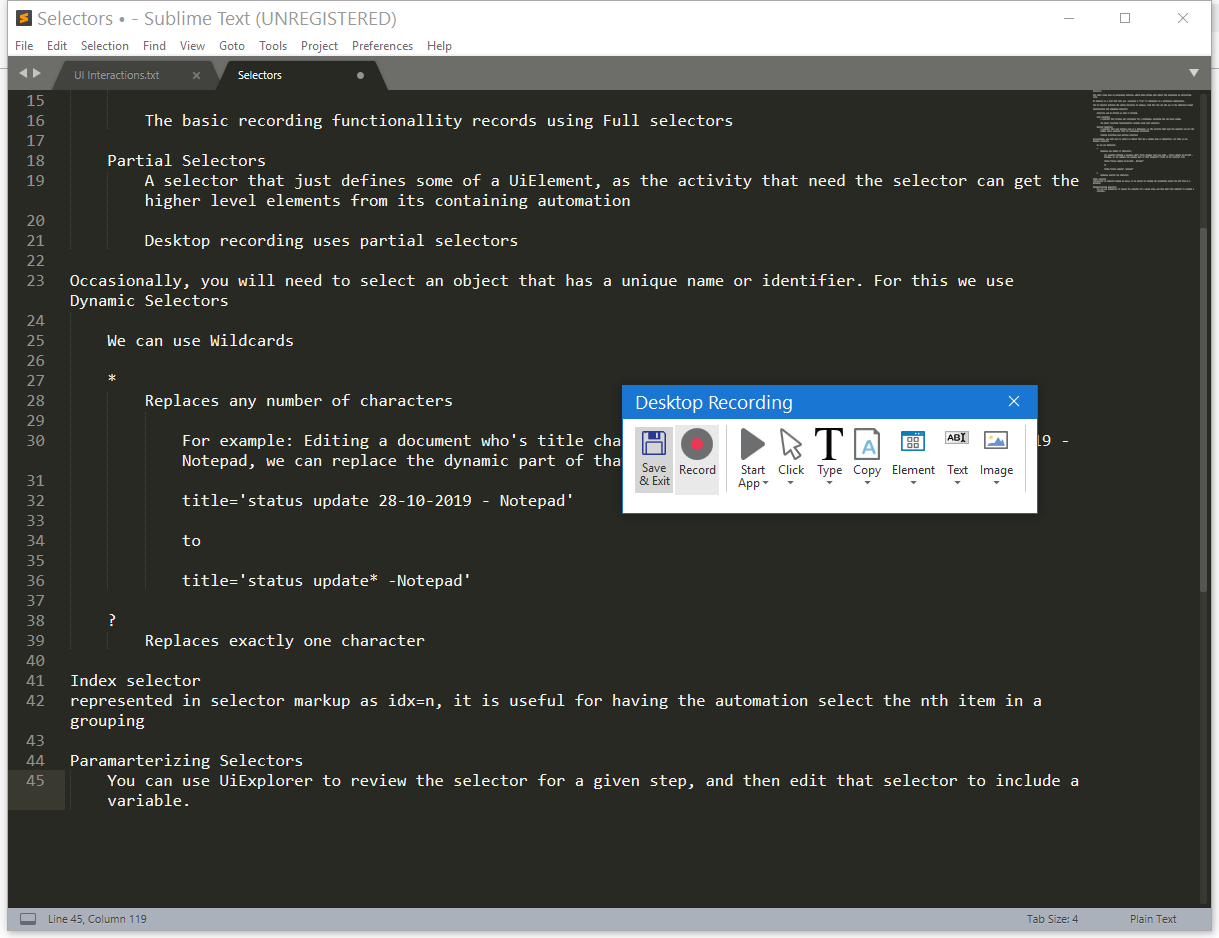
Task: Selector Testing

Workflow: Main

Step 1: Attach Window 'Selectors Px_window' on the element in window 'Selectors • - Sublime Text (UNREGISTERED)' (sublime_text.exe)

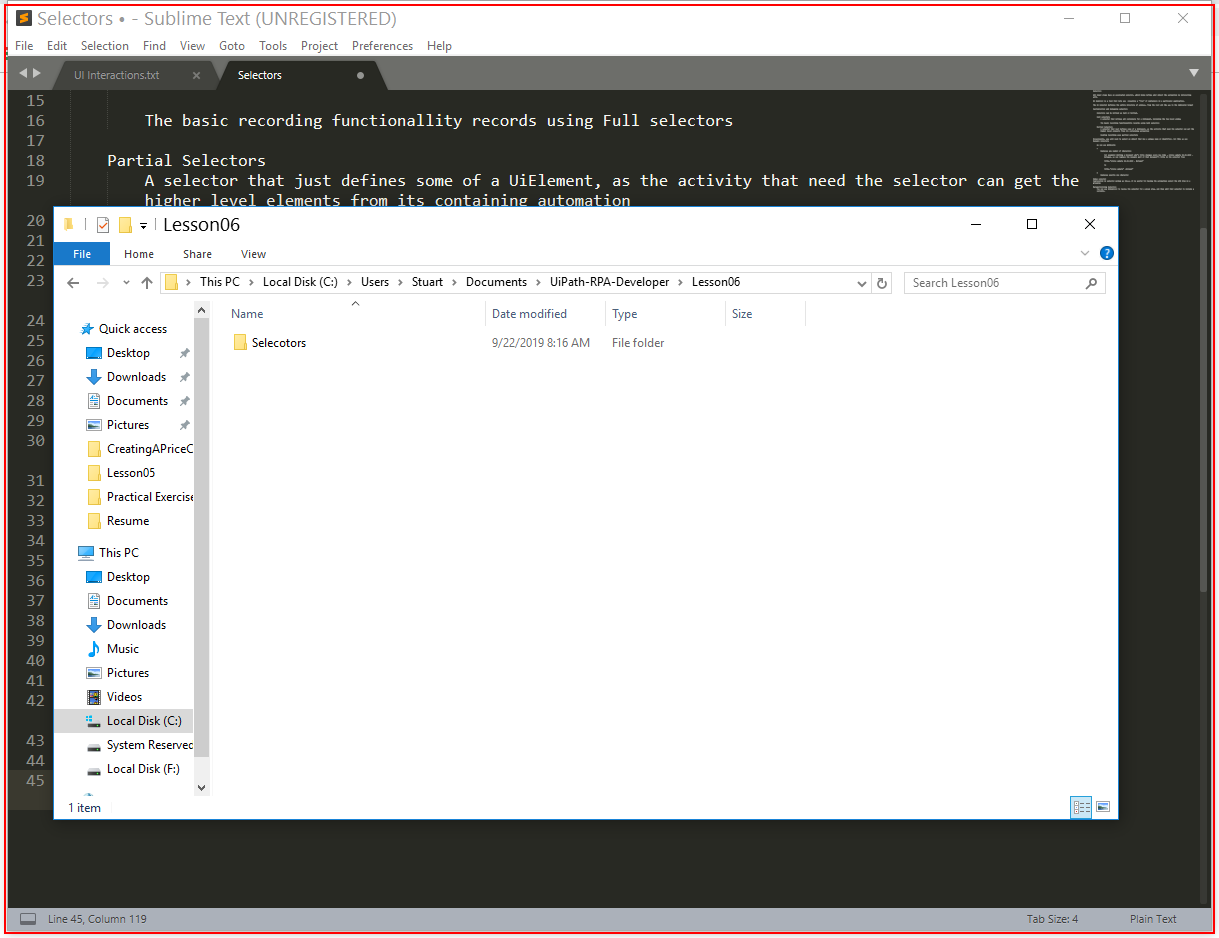
Step 2: click on 'sublime_text.exe Select...'

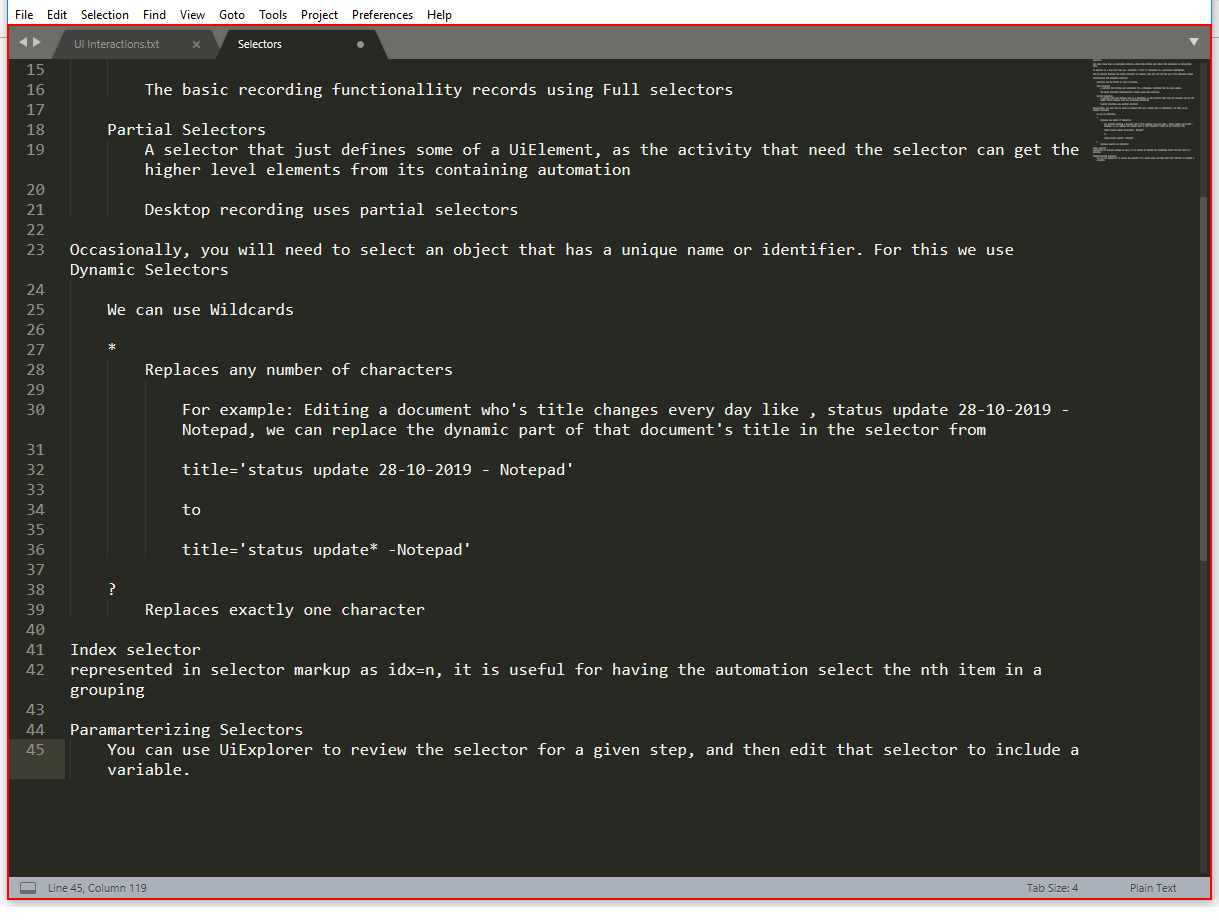
Step 3: click on the client 'Selectors • - Sublime Text (UNREGISTERED)'